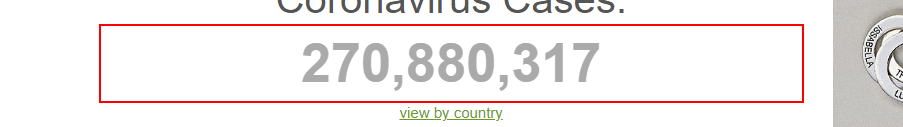
Task: Get covid stats from webpage and put it into a text file, and then email that file to myself
Workflow: Main

Step 1: get-text from the element

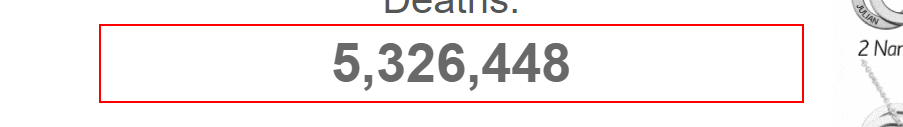
Step 2: get-text from the element

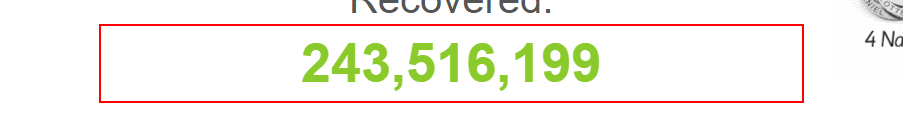
Step 3: get-text from the element
